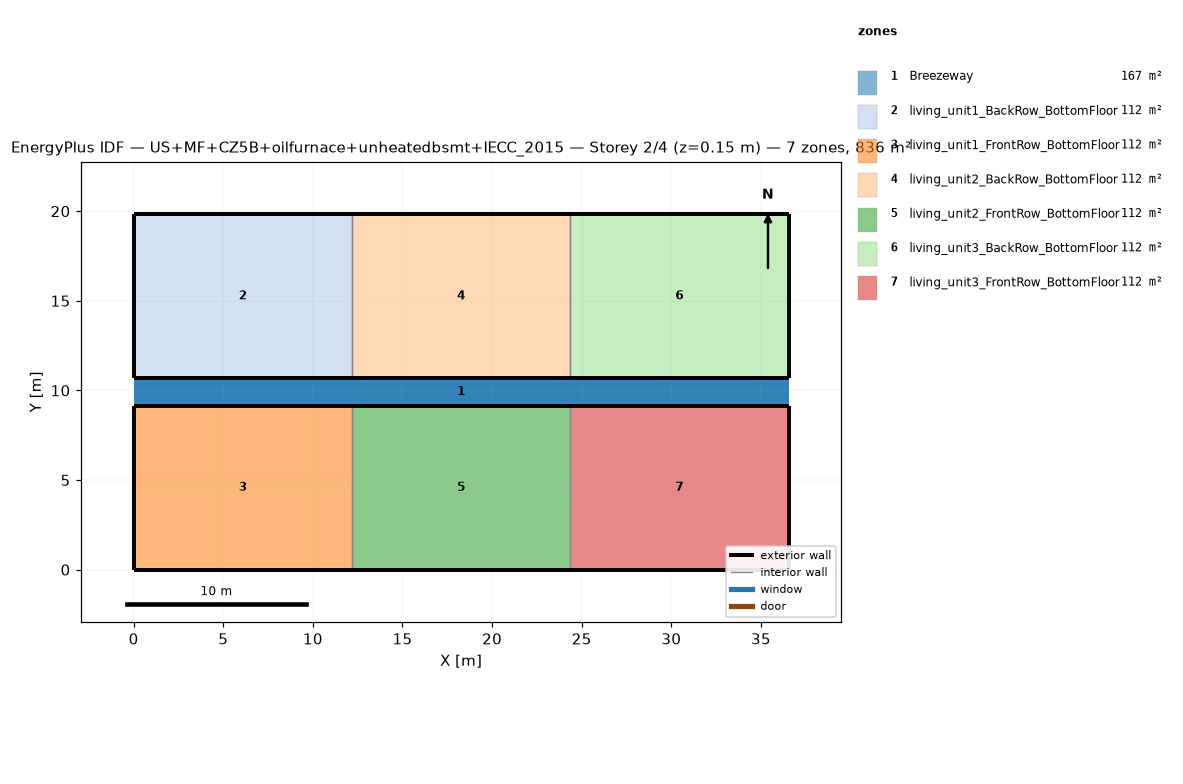
=== STOREY PLAN SPEC (per zone: floor XY polygon, exterior-wall plan segments, windows/doors) ===
zone 1: Breezeway  (167.0 m²)
  floor: (36.54, 9.16) (0.00, 9.16) (0.00, 10.68) (36.54, 10.68)
  floor: (36.54, 9.16) (0.00, 9.16) (0.00, 10.68) (36.54, 10.68)
  floor: (36.54, 9.16) (0.00, 9.16) (0.00, 10.68) (36.54, 10.68)
zone 2: living_unit1_BackRow_BottomFloor  (111.5 m²)
  floor: (12.18, 10.68) (0.00, 10.68) (0.00, 19.84) (12.18, 19.84)
  exterior wall: (0.00, 10.68) – (12.18, 10.68)  [12.2 m]
  exterior wall: (12.18, 19.84) – (0.00, 19.84)  [12.2 m]
  exterior wall: (0.00, 19.84) – (0.00, 10.68)  [9.2 m]
  interior walls: 1
zone 3: living_unit1_FrontRow_BottomFloor  (111.5 m²)
  floor: (12.18, 0.00) (0.00, 0.00) (0.00, 9.16) (12.18, 9.16)
  exterior wall: (0.00, 0.00) – (12.18, 0.00)  [12.2 m]
  exterior wall: (12.18, 9.16) – (0.00, 9.16)  [12.2 m]
  exterior wall: (0.00, 9.16) – (0.00, 0.00)  [9.2 m]
  interior walls: 1
zone 4: living_unit2_BackRow_BottomFloor  (111.5 m²)
  floor: (24.36, 10.68) (12.18, 10.68) (12.18, 19.84) (24.36, 19.84)
  exterior wall: (12.18, 10.68) – (24.36, 10.68)  [12.2 m]
  exterior wall: (24.36, 19.84) – (12.18, 19.84)  [12.2 m]
  interior walls: 2
zone 5: living_unit2_FrontRow_BottomFloor  (111.5 m²)
  floor: (24.36, 0.00) (12.18, 0.00) (12.18, 9.16) (24.36, 9.16)
  exterior wall: (12.18, 0.00) – (24.36, 0.00)  [12.2 m]
  exterior wall: (24.36, 9.16) – (12.18, 9.16)  [12.2 m]
  interior walls: 2
zone 6: living_unit3_BackRow_BottomFloor  (111.5 m²)
  floor: (36.54, 10.68) (24.36, 10.68) (24.36, 19.84) (36.54, 19.84)
  exterior wall: (24.36, 10.68) – (36.54, 10.68)  [12.2 m]
  exterior wall: (36.54, 10.68) – (36.54, 19.84)  [9.2 m]
  exterior wall: (36.54, 19.84) – (24.36, 19.84)  [12.2 m]
  interior walls: 1
zone 7: living_unit3_FrontRow_BottomFloor  (111.5 m²)
  floor: (36.54, 0.00) (24.36, 0.00) (24.36, 9.16) (36.54, 9.16)
  exterior wall: (24.36, 0.00) – (36.54, 0.00)  [12.2 m]
  exterior wall: (36.54, 0.00) – (36.54, 9.16)  [9.2 m]
  exterior wall: (36.54, 9.16) – (24.36, 9.16)  [12.2 m]
  interior walls: 1

=== DERIVED (storey summary) ===
Building: US+MF+CZ5B+oilfurnace+unheatedbsmt+IECC_2015
Storey: 2 of 4  (floor level z = 0.15 m)
Storey gross floor area: 836.2 m²
Zones on this storey: 7
  - Breezeway: floor 167.0 m²
  - living_unit1_BackRow_BottomFloor: floor 111.5 m²; exterior wall 33.5 m (86.9 m²); WWR 0.0%
  - living_unit1_FrontRow_BottomFloor: floor 111.5 m²; exterior wall 33.5 m (86.9 m²); WWR 0.0%
  - living_unit2_BackRow_BottomFloor: floor 111.5 m²; exterior wall 24.4 m (63.1 m²); WWR 0.0%
  - living_unit2_FrontRow_BottomFloor: floor 111.5 m²; exterior wall 24.4 m (63.1 m²); WWR 0.0%
  - living_unit3_BackRow_BottomFloor: floor 111.5 m²; exterior wall 33.5 m (86.9 m²); WWR 0.0%
  - living_unit3_FrontRow_BottomFloor: floor 111.5 m²; exterior wall 33.5 m (86.9 m²); WWR 0.0%
Zone adjacency (shared interzone walls):
  - living_unit1_BackRow_BottomFloor ↔ living_unit2_BackRow_BottomFloor
  - living_unit1_FrontRow_BottomFloor ↔ living_unit2_FrontRow_BottomFloor
  - living_unit2_BackRow_BottomFloor ↔ living_unit3_BackRow_BottomFloor
  - living_unit2_FrontRow_BottomFloor ↔ living_unit3_FrontRow_BottomFloor